Run: headless pygame with SDL's dummy video driver; simulated clock (each Clock.tick advances the game by its frame time, no real sleeping); random seed 0; keys injected as events and as key.get_pressed() state; no mouse input.
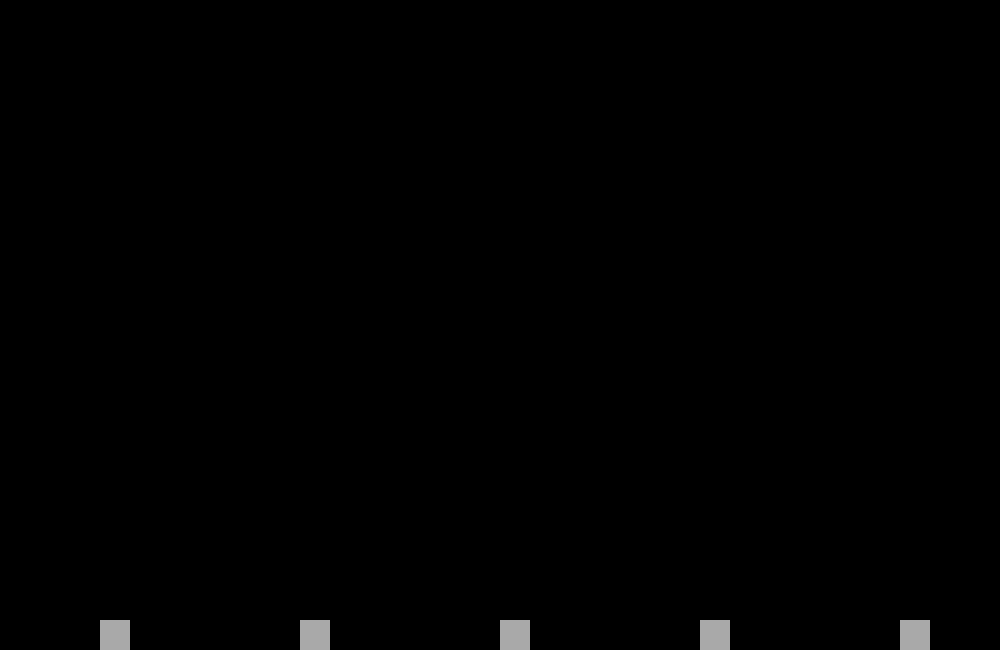
Frame 1 of 4 · flips 1–60 · no input
Frame 2 of 4 · flips 61–180 · tapped SPACE, RETURN · held RIGHT (→), D · screen unchanged from frame 1, image omitted
Frame 3 of 4 · flips 181–300 · held DOWN (↓), S · screen unchanged from frame 2, image omitted
Frame 4 of 4 · flips 301–420 · held LEFT (←), A, UP (↑), W · screen unchanged from frame 3, image omitted

The pygame program that drew these frames:

# copied Tech With Team's video
# Date --> 9 January 2024 - 10 January 2024 
# 9:14pm - 12:30am

import pygame
import time
import random
import math  

pygame.init()

WIDTH = 1000
HEIGHT = 650

screen = pygame.display.set_mode((WIDTH, HEIGHT))
pygame.display.set_caption("Fireworks2")

FPS = 60

COLORS = [(255,0,0),(0,255,0),(0,0,255),(0,255,255),
(255,165,0),(255,255,255),(230,230,250),(255,192,203)]
        

class Projectile:
    WIDTH = 5
    HEIGHT = 10
    ALPHA_DECREMENT = 3

    def __init__(self, x, y, x_vel, y_vel, color):
        self.x = x
        self.y = y
        self.x_vel = x_vel
        self.y_vel = y_vel
        self.color = color
        self.alpha = 255

    def move(self):
        self.x += self.x_vel
        self.y += self.y_vel
        self.alpha = max(0, self.alpha - self.ALPHA_DECREMENT)

    def draw(self, screen):  # Fix this method
        self.draw_rect_alpha(screen, self.color + (self.alpha,), (self.x, self.y, self.WIDTH, self.HEIGHT))

    @staticmethod
    def draw_rect_alpha(surface, color, rect):
        shape_surf = pygame.Surface(pygame.Rect(rect).size, pygame.SRCALPHA)
        pygame.draw.rect(shape_surf, color, shape_surf.get_rect())
        surface.blit(shape_surf, rect)


class Firework:
    RADIUS = 10
    MAX_PROJECTILES = 50
    MIN_PROJECTILES = 25
    PROJECTILE_VEL = 4

    def __init__(self, x, y, y_vel, explode_height, color):
        self.x = x
        self.y = y
        self.y_vel = y_vel
        self.explode_height = explode_height
        self.color = color
        self.projectiles = []
        self.exploded = False

    def explode(self):
        self.exploded = True
        num_projectiles = random.randrange(self.MIN_PROJECTILES, self.MAX_PROJECTILES)
        if random.randint(0,1) == 0:
            self.create_circular_projectiles(num_projectiles)
        else:
            self.create_star_projectiles()

    def create_circular_projectiles(self, num_projectiles):
        angle_dif = math.pi * 2 / num_projectiles
        current_angle = 0
        vel = random.randrange(self.PROJECTILE_VEL - 1, self.PROJECTILE_VEL + 1)
        for _ in range(num_projectiles):
            x_vel = math.sin(current_angle) * vel
            y_vel = math.cos(current_angle) * vel
            color = random.randint(0,255),random.randint(0,255),random.randint(0,255)
            self.projectiles.append(Projectile(self.x, self.y, x_vel, y_vel, color))
            current_angle += angle_dif

    def create_star_projectiles(self):
        angle_dif = math.pi/4
        current_angle = 0
        num_projectiles = 32
        for i in range(1, num_projectiles + 1):
            vel = self.PROJECTILE_VEL + (i % (num_projectiles / 8))
            x_vel = math.sin(current_angle) * vel
            y_vel = math.cos(current_angle) * vel
            color = random.randint(0,255),random.randint(0,255),random.randint(0,255)
            self.projectiles.append(Projectile(self.x, self.y, x_vel, y_vel, color))
            if i % (num_projectiles / 8) == 0:
                current_angle += angle_dif

    def move(self, max_width, max_height):
        if not self.exploded:
            self.y += self.y_vel
            if self.y <= self.explode_height:
                self.explode()

        projectiles_to_remove = []
        for projectile in self.projectiles:
            projectile.move()

            if projectile.x >= max_width or projectile.x < 0:
                projectiles_to_remove.append(projectile)
            elif projectile.y >= max_height or projectile.y < 0:
                projectiles_to_remove.append(projectile)

        for projectile in projectiles_to_remove:
            self.projectiles.remove(projectile)

    def draw(self, screen):
        if not self.exploded:
            pygame.draw.circle(screen, self.color, (self.x, self.y), self.RADIUS)
        
        for projectile in self.projectiles:
            projectile.draw(screen)


class Launcher:
    WIDTH = 30
    HEIGHT = 30
    COLOR = "dark gray"

    def __init__(self, x, y, frequency):
        self.x = x
        self.y = y
        self.frequency = frequency  # ms --> milliseconds
        self.start_time = time.time()
        self.fireworks = []

    def draw(self, screen):  # Fix this method
        pygame.draw.rect(screen, self.COLOR, (self.x, self.y, self.WIDTH, self.HEIGHT))

        for firework in self.fireworks:
            firework.draw(screen)

    def launch(self):
        color = random.choice(COLORS)
        explode_height = random.randrange(50, 400)
        firework = Firework(self.x, self.y, -5, explode_height, color)
        self.fireworks.append(firework)  # Fix this line

    def loop(self, max_width, max_height):
        current_time = time.time()
        time_elapsed = current_time - self.start_time

        if time_elapsed * 1000 >= self.frequency:
            self.start_time = current_time  # Fix this line
            self.launch()

        fireworks_to_remove = []
        for firework in self.fireworks:
            firework.move(max_width, max_height)
            if firework.exploded and len(firework.projectiles) == 0:
                fireworks_to_remove.append(firework)

        for firework in fireworks_to_remove:
            self.fireworks.remove(firework)


# all drawings
def draw(launchers):
    screen.fill([0, 0, 0])

    for launcher in launchers:
        launcher.draw(screen)

    pygame.display.update()

# Main Function
def main():
    run = True
    clock = pygame.time.Clock()

    launchers = launchers = [
            Launcher(100, HEIGHT - Launcher.HEIGHT, 3000),
            Launcher(300, HEIGHT - Launcher.HEIGHT, 4000),
            Launcher(500, HEIGHT - Launcher.HEIGHT, 2000),
            Launcher(700, HEIGHT - Launcher.HEIGHT, 5000),
            Launcher(900, HEIGHT - Launcher.HEIGHT, 3500),
            ]


    while run:
        clock.tick(FPS)

        for event in pygame.event.get():
            if event.type == pygame.QUIT:
                run = False
                break

        for launcher in launchers:
            launcher.loop(WIDTH, HEIGHT)
        
        draw(launchers)

    pygame.quit()  # pygame's quit
    quit()  # python's quit

if __name__ == "__main__":
    main()
